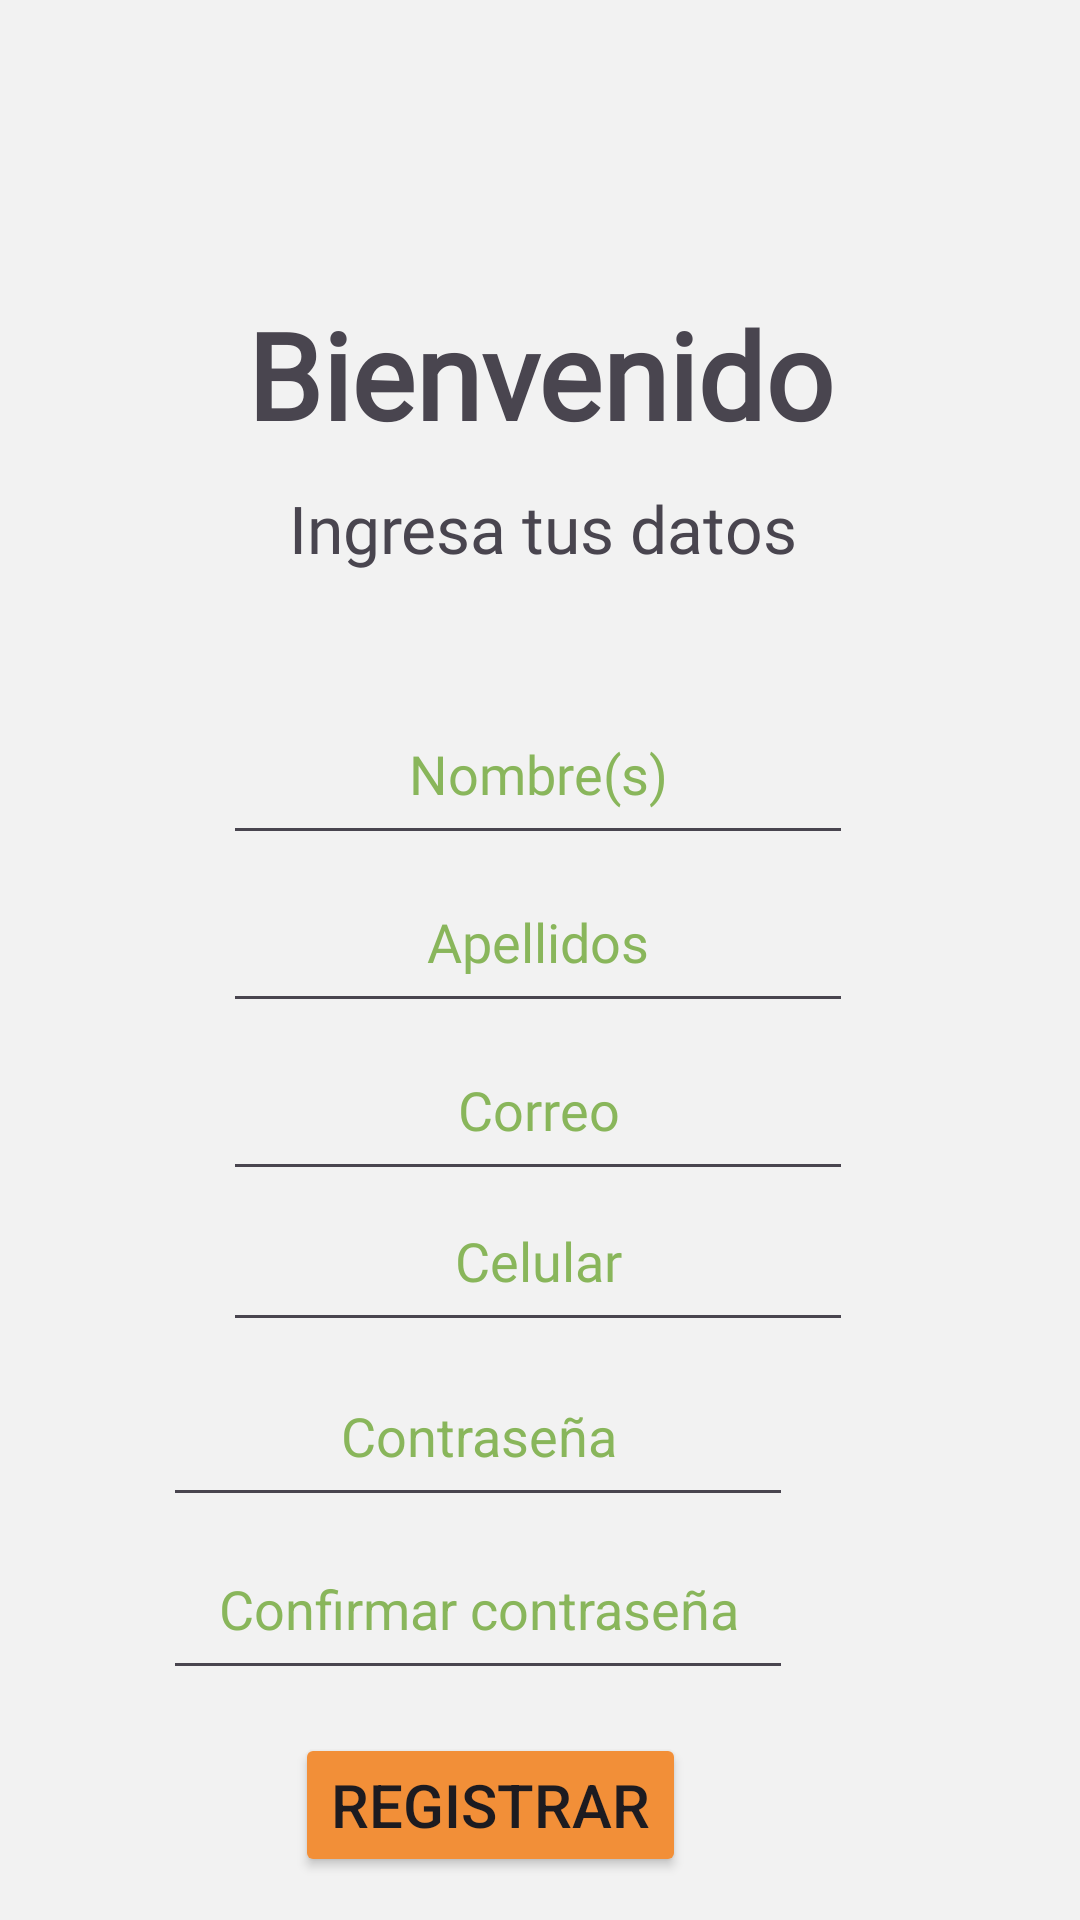

Android layout source for this screen:
<!-- AndroidManifest.xml: application theme Theme.JamutTekil -->
<!-- res/layout/activity_register.xml -->
<?xml version="1.0" encoding="utf-8"?>
<androidx.constraintlayout.widget.ConstraintLayout xmlns:android="http://schemas.android.com/apk/res/android"
    xmlns:app="http://schemas.android.com/apk/res-auto"
    xmlns:tools="http://schemas.android.com/tools"
    android:layout_width="match_parent"
    android:layout_height="match_parent"
    android:background="#F2F2F2"
    tools:context=".RegisterActivity">

    <TextView
        android:id="@+id/txtWelcome"
        android:layout_width="wrap_content"
        android:layout_height="wrap_content"
        android:layout_marginTop="98dp"
        android:fontFamily="@font/alata"
        android:text="Bienvenido"
        android:textSize="40dp"
        android:textStyle="bold"
        app:layout_constraintEnd_toEndOf="parent"
        app:layout_constraintStart_toStartOf="parent"
        app:layout_constraintTop_toTopOf="parent" />

    <TextView
        android:id="@+id/txtGetData"
        android:layout_width="wrap_content"
        android:layout_height="wrap_content"
        android:layout_marginStart="14dp"
        android:layout_marginTop="10dp"
        android:fontFamily="@font/alata"
        android:text="Ingresa tus datos"
        android:textSize="22dp"
        app:layout_constraintStart_toStartOf="@+id/txtWelcome"
        app:layout_constraintTop_toBottomOf="@+id/txtWelcome" />

    <EditText
        android:id="@+id/edtName"
        android:layout_width="wrap_content"
        android:layout_height="wrap_content"
        android:layout_marginTop="40dp"
        android:ems="10"
        android:fontFamily="@font/alata"
        android:foregroundTint="#51E7F1F0"
        android:hint="Nombre(s)"
        android:inputType="text"
        android:padding="15dp"
        android:textAlignment="center"
        android:textColorHint="#CB6DA633"
        app:layout_constraintEnd_toEndOf="parent"
        app:layout_constraintHorizontal_bias="0.496"
        app:layout_constraintStart_toStartOf="parent"
        app:layout_constraintTop_toBottomOf="@+id/txtGetData" />

    <EditText
        android:id="@+id/edtLastName"
        android:layout_width="wrap_content"
        android:layout_height="wrap_content"
        android:layout_marginTop="96dp"
        android:ems="10"
        android:fontFamily="@font/alata"
        android:foregroundTint="#51E7F1F0"
        android:hint="Apellidos"
        android:inputType="text"
        android:padding="15dp"
        android:textAlignment="center"
        android:textColorHint="#CB6DA633"
        app:layout_constraintEnd_toEndOf="parent"
        app:layout_constraintHorizontal_bias="0.496"
        app:layout_constraintStart_toStartOf="parent"
        app:layout_constraintTop_toBottomOf="@+id/txtGetData" />


    <EditText
        android:id="@+id/edtUsername"
        android:layout_width="wrap_content"
        android:layout_height="wrap_content"
        android:layout_gravity="center_horizontal"
        android:layout_marginTop="152dp"
        android:ems="10"
        android:fontFamily="@font/alata"
        android:foregroundTint="#51E7F1F0"
        android:hint="Correo"

        android:inputType="text"
        android:padding="15dp"
        android:textAlignment="center"
        android:textColorHint="#CB6DA633"
        app:layout_constraintEnd_toEndOf="parent"
        app:layout_constraintHorizontal_bias="0.496"
        app:layout_constraintStart_toStartOf="parent"
        app:layout_constraintTop_toBottomOf="@+id/txtGetData" />

    <EditText
        android:id="@+id/edtNumberPhone"
        android:layout_width="wrap_content"
        android:layout_height="wrap_content"
        android:layout_marginTop="52dp"
        android:ems="10"
        android:fontFamily="@font/alata"
        android:foregroundTint="#51E7F1F0"
        android:hint="Celular"
        android:inputType="phone"
        android:padding="15dp"
        android:textAlignment="center"
        android:textColorHint="#CB6DA633"
        app:layout_constraintStart_toStartOf="@+id/edtLastName"
        app:layout_constraintTop_toBottomOf="@+id/edtLastName" />

    <EditText
        android:id="@+id/edtPassword"
        android:layout_width="wrap_content"
        android:layout_height="wrap_content"
        android:layout_marginTop="4dp"
        android:layout_marginEnd="20dp"
        android:ems="10"
        android:hint="Contraseña"
        android:inputType="textPassword"
        android:padding="15dp"
        android:textAlignment="center"
        android:textColorHint="#CB6DA633"
        app:layout_constraintEnd_toEndOf="@+id/edtNumberPhone"
        app:layout_constraintTop_toBottomOf="@+id/edtNumberPhone" />

    <EditText
        android:id="@+id/edtPasswordConfirm"
        android:layout_width="wrap_content"
        android:layout_height="wrap_content"
        android:layout_marginTop="112dp"
        android:layout_marginEnd="20dp"
        android:ems="10"
        android:hint="Confirmar contraseña"
        android:inputType="textPassword"
        android:padding="15dp"
        android:textAlignment="center"
        android:textColorHint="#CB6DA633"
        app:layout_constraintEnd_toEndOf="@+id/edtUsername"
        app:layout_constraintTop_toBottomOf="@+id/edtUsername" />

    <Button
        android:id="@+id/btnRegistrar"
        android:layout_width="wrap_content"
        android:layout_height="wrap_content"
        android:layout_marginStart="44dp"
        android:layout_marginTop="72dp"
        android:backgroundTint="#F28F38"
        android:text="Registrar"
        android:textSize="20dp"
        app:layout_constraintStart_toStartOf="@+id/edtPassword"
        app:layout_constraintTop_toBottomOf="@+id/edtPassword" />

</androidx.constraintlayout.widget.ConstraintLayout>
<!-- resources referenced by this layout -->
<resources>
  <style name="Theme.JamutTekil" parent="Base.Theme.JamutTekil" />
  <style name="Base.Theme.JamutTekil" parent="Theme.Material3.DayNight.NoActionBar">
          
          
      </style>
</resources>
